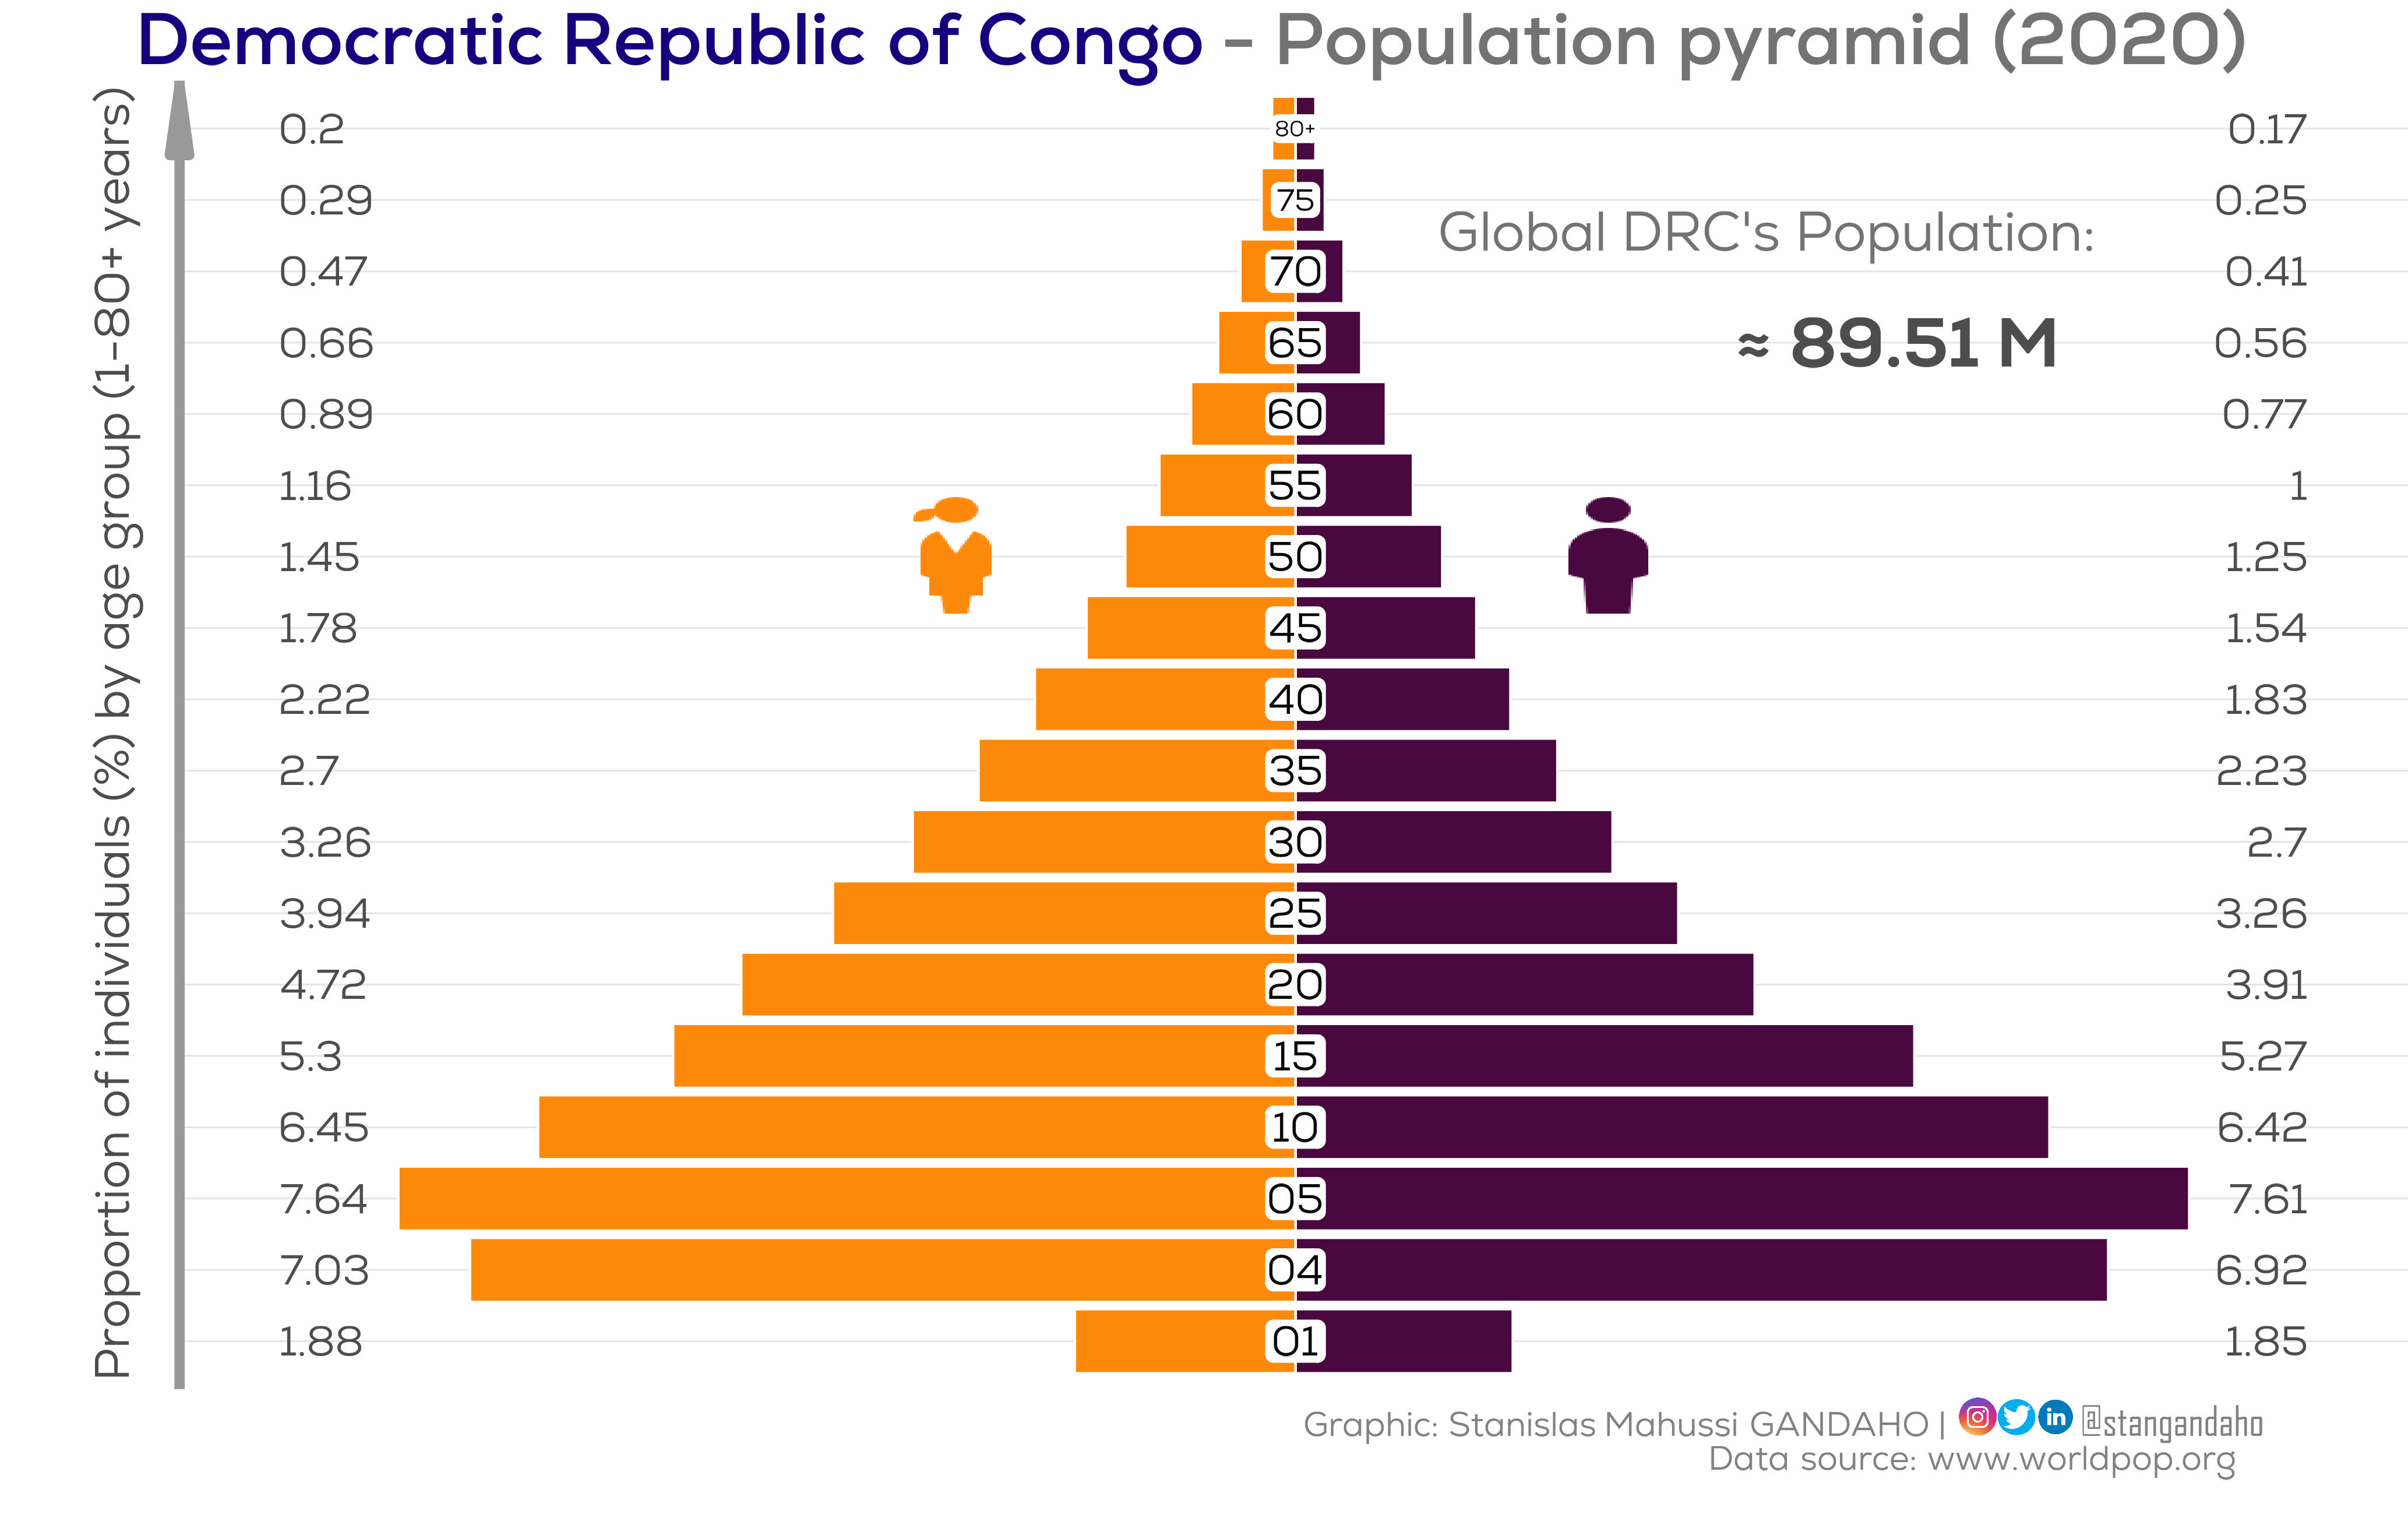

Reproduce this figure in R.
# load packages
library(tidyverse)
library(ggimage)
library(ggtext)
library(showtext)

####### DATA WRANGLING ##########
# import data downloaded from https://www.portal.worldpop.org/demographics/data/global_agesex_proportions_totals_2020.zip
drc_age_sex <- read.csv("COD_agesex_proportions_totals_2020.csv")
# data wrangling by sex
male <- drc_age_sex %>% 
  select(M_1_2020:M_80_2020, total_pop) %>% 
  mutate(across(.cols = M_1_2020:M_80_2020, ~ .x*total_pop/100)) %>% 
  select(-total_pop) %>%
  pivot_longer(cols = everything(), names_to = "Age class", values_to = "Male count") %>% 
  group_by(`Age class`) %>% 
  summarise(`Male count` = sum(`Male count`)) %>% ungroup()
# substitute some class patern
male$`Age class`[1] <- "M_01_2020"; male$`Age class`[8] <- "M_04_2020";
male$`Age class`[11] <- "M_05_2020"
## repeat the process for female gender

female <- drc_age_sex %>%
  select(F_1_2020:F_80_2020, total_pop) %>% 
  mutate(across(.cols = F_1_2020:F_80_2020, ~.x*total_pop/100)) %>% 
  select(-total_pop) %>% 
  pivot_longer(cols = everything(), names_to = "Age class", values_to = "Female count") %>% 
  group_by(`Age class`) %>% 
  summarise(`Female count` = sum(`Female count`)) %>% ungroup()
female$`Age class`[1] <- "F_01_2020"; female$`Age class`[8] <- "F_04_2020";
female$`Age class`[11] <- "F_05_2020"

## combine the datasets into a data frame and compute age group proportion

df <- cbind(male, `Female count` = female$`Female count`) %>% 
  mutate(total = `Male count` + `Female count`) %>% 
  mutate(round(across(.cols = 2:3, ~ .x*100/sum(total)), 2))
# select class part
df$`Age class` <- str_sub(df$`Age class`, start = 3L, end = 4L)
# change 80 to '80 +'
df$`Age class` <- if_else(df$`Age class` == "80",paste0(df$`Age class`, "+"),
                            paste0(df$`Age class`))
# relevel
df$`Age class` <- fct_relevel(df$`Age class`, levels = c("01", "04", "05", "10", "15", 
                                                             "20", "25", "30", "35", "40",
                                                             "45", "50", "55", "60", "65",
                                                             "70", "75", "80+"))

# font set
font_add("nbr","./Nexa/Nexa-Book.otf") # font downloaded in local
font_add("nbb","./Nexa/Nexa-bold.otf") # font downloaded in local
font_add("agfb", "AGENCYR.TTF") # windows font
font_add("onyx", "ONYX.TTF") # windows font
font_add("neb", "./Nexa/Nexa-ExtraBold.otf")
showtext_opts(dpi = 300) # dot per inch setting
showtext_auto()

################# PLOT ##############
ggplot(data = df)+
  geom_col(aes(x = `Age class`, y = `Male count`), fill = "#49083f", 
           color = "white")+
  #scale_y_continuous(expand = c(0,80000))+
  #new_scale_fill()+
  geom_col(aes(x = `Age class`, y = -`Female count`), fill = "#fd890b", 
           color = "white")+
  geom_label(aes(x = `Age class`, y = `Female count`-`Female count`,
                              label = `Age class`),
             fill = "white", color = "white", 
             size = if_else(df$`Age class` == "80+", 3, if_else(df$`Age class` == "75", 4.5, 6)),
             label.padding = unit(0.12, "lines"),
             label.size = 1.2)+
  geom_image(data = data.frame(x = "50", ym = mean(df$`Male count`), imm =  "man.png"), 
             aes(x = x, y = ym, image = imm), size = 0.10)+
  geom_image(data = data.frame(x = "50", yf = mean(df$`Female count`),imf = "woman.png"), 
             aes(x = x, y = -yf, image = imf), size = 0.10)+
  labs(y = "", x = "Proportion of individuals (%) by age group (1-80+ years)", 
       title = "<p><span style='color:#17007e'>Democratic Republic of Congo</span> - Population pyramid (2020) </p>", 
       caption = paste0("<p>Graphic: Stanislas Mahussi GANDAHO | <img src='./social/instagram.png' width='16' height='16'/> <img src='./social/twitter.png' width='16' height='16'/> <img src='./social/linkedin.png' width='16' height='16'/> <span style='font-family:agfb; font-size:22px'>  @stangandaho</span> <br> Data source: www.worldpop.org</p><br>")
       )+
  geom_text(data = df, aes(x = `Age class`, y = `Female count`-`Female count`,
                               label = `Age class`),color = "#090909", 
            size = if_else(df$`Age class` == "80+", 3, if_else(df$`Age class` == "75", 4.5, 6)), family = "nbr")+
  #female count label
  geom_text(data = data.frame(x = df$`Age class`, 
                              y = -rep(max(df$`Female count`)+1, nrow(df)),
                              label = df$`Female count`),
            aes(x = x, y = y, label = label), color = "gray30", size = 6, family = "nbr", hjust = 0)+
  #male count label
  geom_text(data = data.frame(x = df$`Age class`, 
                              y = rep(max(df$`Male count`)+1, nrow(df)),
                              label = df$`Male count`),
            aes(x = x, y = y, label =label), color = "gray30", size = 6,
            family = "nbr", hjust = 1)+
  annotate(geom = "text", x = "70", y = 4, label = "Global DRC's Population:\n", family = "nbr", size = 8, color = "gray45")+
  annotate(geom = "text", x = "65", y = 5.1, label = paste("≈", glue::glue("{round(sum(df$total)/1000000, 2)}"), "M"),
           family = "neb", size = 10, color = "gray30")+
  coord_flip()+
  theme_void()+
theme(
  #background
  plot.background = element_rect(fill = "white", colour = "white"),
  panel.background = element_rect(fill = "white", colour = "white"),
  #plot.margin = margin(0,5,0,5),
  #grid
  panel.grid.major.x = element_blank(),
  panel.grid.major.y = element_line(color = "gray90"),
  #title and caption
  plot.title = element_markdown(colour = "gray45", hjust = 0.5, size = 30, family = "nbb"),
  plot.title.position = "plot",
  plot.caption = element_markdown(size = 14, color = "#818181", family = "nbr", hjust = 0.90),
  # axis
  axis.title.y = element_text(size = 20, family = "nbr", color = "gray30",
                              margin = margin(l = 2, r = 1, unit = "lines"), angle = 90),
  axis.line.y = element_line(linetype = 1, lineend = "square", color = "gray60", size = 2,
                             arrow = arrow(angle = 8, length = unit(0.4, "inches"),
                                           ends = "last", type = "closed"))
)

# save plot
ggsave(filename = "drc_pyramid.jpg", width = 35, height = 22, units = "cm", dpi = 300)
